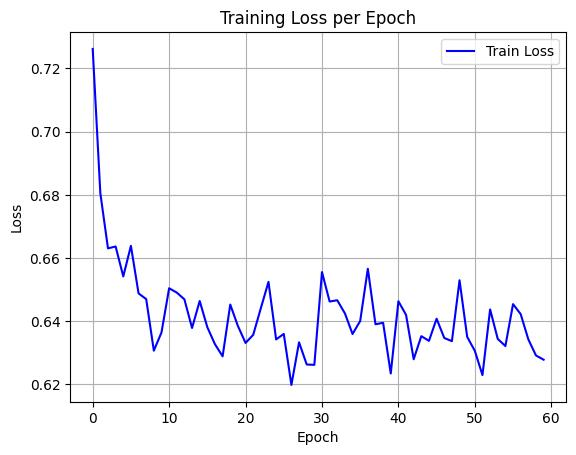

Source data for this figure (header and first rows):
epoch, train_loss
0, 0.7262
1, 0.6805
2, 0.6631
3, 0.6637
4, 0.6542
5, 0.6639
6, 0.6488
7, 0.647
8, 0.6307
9, 0.6364
10, 0.6504
11, 0.6491
12, 0.6469
13, 0.6379
14, 0.6464
15, 0.6381
16, 0.6327
17, 0.6289
18, 0.6453
19, 0.6385
20, 0.6331
21, 0.6357
22, 0.6441
23, 0.6525
24, 0.6342
25, 0.636
26, 0.6199
27, 0.6333
28, 0.6263
29, 0.6262
30, 0.6556
31, 0.6462
32, 0.6466
33, 0.6425
34, 0.636
35, 0.6401
36, 0.6566
37, 0.639
38, 0.6395
39, 0.6235
40, 0.6463
41, 0.642
42, 0.628
43, 0.6353
44, 0.6338
45, 0.6408
46, 0.6347
47, 0.6337
48, 0.653
49, 0.6351
50, 0.6306
51, 0.623
52, 0.6437
53, 0.6344
54, 0.6322
55, 0.6454
56, 0.6423
57, 0.6343
58, 0.6292
59, 0.6278
